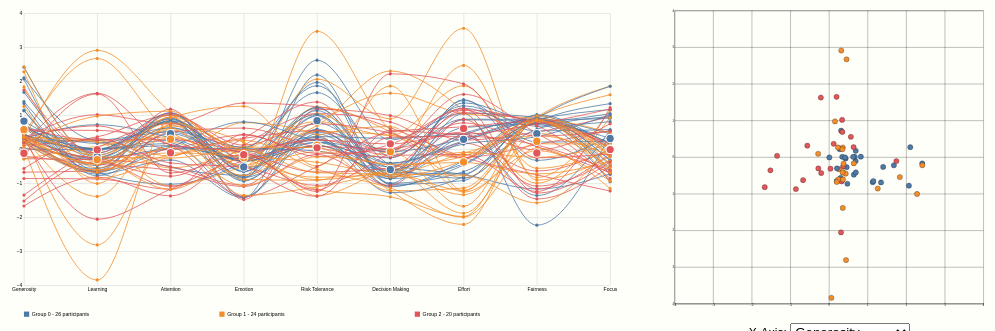
D3 v6 page, settled after 360 driven frames (6 s of simulated time); the page loaded 1 data file(s).


    async function init() {
        let data = await d3.csv('data/k-means-only-3.csv')
        linechart(data)
        scatter(data)
    }

    async function updateGraph() {
        let domobj = document.getElementById('dataSelect');
        var selection = domobj.options[domobj.selectedIndex].value;
        let data = await d3.csv(selection)
        linechart(data)
        scatter(data)
    }

    init()


// ── js/linechart.js
function linechart(data, update = false, selector = '#linechart') {

    // Define the div for the tooltip
    var tooltip = d3.select("body").append("div")
        .attr("class", "tooltip")
        .style("opacity", 0);

    // margins for SVG
    const margin = {
        left: 40,
        right: 40,
        top: 10,
        bottom: 70
    }

    // responsive width & height
    const svgWidth = 1200 //parseInt(d3.select(selector).style('width'), 10)
    const svgHeight = svgWidth / 2

    // helper calculated variables for inner width & height
    const height = svgHeight - margin.top - margin.bottom
    const width = svgWidth - margin.left - margin.right

    // add SVG

    d3.select("svg").remove();

    const svg = d3.select(selector)
        .append('svg')
        .attr("viewBox", `0 0 ${svgWidth} ${svgHeight}`)
        .append('g')
        .attr("transform", "translate(" + margin.left + "," + margin.top + ")")

    // array of heath trackers
    const metrics = ['Generosity', 'Learning', 'Attention', 'Emotion', 'Risk Tolerance', 'Decision Making', 'Effort', 'Fairness', 'Focus']
    let groups = Array.from(new Set(data.map(d => d.group)))
    groups = groups.sort((a, b) => a > b ? 1 : -1)

    // load data

    ////////////////////////////////////
    ////////////// globals /////////////
    ////////////////////////////////////

    const fade = 0.2

    ////////////////////////////////////
    //////////data wrangling////////////
    ////////////////////////////////////

    let summary = groups.map(d => {
        return metrics.map(j => {
            return {
                group: d,
                metric: j,
                value: d3.mean(data.filter(x => x.group == d).map(x => x[j]))
            }
        })
    })

    let wrangled = data.map((d, i) => {
        return {
            name: d.username,
            group: d.group,
            values: metrics.map(m => { return { name: d.username, metric: m, value: d[m], group: d.group } })
        }

    })

    console.log(wrangled)
    console.log(summary)


    ////////////////////////////////////
    //////////////scales////////////////
    ////////////////////////////////////

    // time scale for X axis
    const x = d3.scalePoint()
        .range([0, width])
        .domain(metrics)

    // abritrary Y scale for health metrics
    const y = d3.scaleLinear()
        .range([height, 0])
        .domain([-4, 4])

    //band scale
    const legend = d3.scaleBand()
        .range([0, width])
        .domain(groups)

    // colour scales for all lines and legend
    const color = d3.scaleOrdinal()
        .domain(groups)
        .range(d3.schemeTableau10)

    ////////////////////////////////////
    ///////////////axis/////////////////
    ////////////////////////////////////

    // X Axis 
    const xAxis = d3.axisBottom(x)

    // X gridline
    svg.append("g")
        .attr("transform", `translate(0,${height})`)
        .attr("class", 'grid')
        .attr("id", "x-axis")
        .call(xAxis.tickSizeInner(-height))

    // Y Axis
    const yAxis = d3.axisLeft(y)

    // Y gridline
    svg.append("g")
        .attr("class", 'grid')
        .attr("id", "y-axis")
        .call(yAxis.tickSize(-width))

    ////////////////////////////////////
    ////////// health tracker///////////
    ////////////////////////////////////

    // line generator
    const line = d3.line()
        .x(d => x(d.metric))
        .y(d => y(d.value))
        .curve(d3.curveMonotoneX)


    const path = svg.append("g")
        .selectAll("path")
        .data(wrangled)
        .join("path")
        .attr("d", d => line(d.values))
        .attr("fill", "none")
        .attr("stroke", d => color(d.group))
        .attr("stroke-width", 1.5)
        .attr("stroke-linejoin", "round")
        .attr("stroke-linecap", "round");


    let pointsAvg;

    const points = svg.append("g")
        .selectAll("circle")
        .data(wrangled.map(d => d.values).flat())
        .join("circle")
        .attr("fill", d => color(d.group))
        .attr('cx', d => x(d.metric))
        .attr('cy', d => y(d.value))
        .attr('r', d => 3)
        .on("mouseover", function (event, d) {
            tooltip.transition()
                .duration(200)
                .style("opacity", .9);
            tooltip.html(`Username: ${d.name}<br>Score: ${d.value}`)
                .style("left", (event.pageX) + "px")
                .style("top", (event.pageY - 28) + "px");

            path.attr('opacity', x => x.name == d.name ? 1 : fade)
            points.attr('opacity', x => x.name == d.name ? 1 : fade)
            pointsAvg.attr('opacity', x => x.group == d.group ? 1 : fade)

        })
        .on("mouseout", function () {
            tooltip.transition()
                .duration(500)
                .style("opacity", 0);

            path.attr('opacity', 1)
            points.attr('opacity', 1)
            pointsAvg.attr('opacity', 1)

        })

    pointsAvg = svg.append("g")
        .selectAll("circle")
        .data(summary.flat())
        .join("circle")
        .attr('stroke-width', 2)
        .attr('stroke', 'white')
        .attr("fill", d => color(d.group))
        .attr('cx', d => x(d.metric))
        .attr('cy', d => y(d.value))
        .attr('r', d => 8)
        .on("mouseover", function (event, d) {

            tooltip.transition()
                .duration(200)
                .style("opacity", .9);
            tooltip.html(`Group ${d.group}<br>Average ${d.metric}: ${d.value}`)
                .style("left", (event.pageX) + "px")
                .style("top", (event.pageY - 28) + "px");

            path.attr('opacity', x => x.group == d.group ? 1 : fade)
            points.attr('opacity', x => x.group == d.group ? 1 : fade)
            pointsAvg.attr('opacity', x => x.group == d.group ? 1 : fade)

        })
        .on("mouseout", function () {

            tooltip.transition()
                .duration(500)
                .style("opacity", 0);

            path.attr('opacity', 1)
            points.attr('opacity', 1)
            pointsAvg.attr('opacity', 1)
        })

    ////////////////////////////////////
    //////////////legend////////////////
    ////////////////////////////////////

    // append colour square
    const rect = svg.append("g")
        .selectAll("rect")
        .data(groups)
        .join("rect")
        .attr("fill", d => color(d))
        .attr('x', d => legend(d))
        .attr('y', height + 50)
        .attr("height", 10)
        .attr("width", 10)
        .on("mouseover", function (event, d) {
            path.attr('opacity', x => x.group == d ? 1 : fade)
            points.attr('opacity', x => x.group == d ? 1 : fade)
            pointsAvg.attr('opacity', x => x.group == d ? 1 : fade)
        })
        .on("mouseout", function () {
            path.attr('opacity', 1)
            points.attr('opacity', 1)
            pointsAvg.attr('opacity', 1)
        })

    // text count
    const text = svg.append("g")
        .selectAll("text")
        .data(groups)
        .join("text")
        .attr("fill", 'black')
        .attr('x', d => legend(d) + 15)
        .attr('y', height + 59)
        .attr('font-size', 10)
        .text(d => 'Group ' + d + ' - ' + data.filter(x => x['group'] == d).length + ' participants')

}

// ── js/scatter.js
'use strict'

function scatter(data, selector = '#scatter') {

    var body = d3.select(selector)
    body.html("")

    // margins for SVG
    const margin = {
        left: 10,
        right: 10,
        top: 10,
        bottom: 70
    }

    // responsive width & height
    const svgWidth = 1200 //parseInt(d3.select(selector).style('width'), 10)
    const svgHeight = svgWidth

    // helper calculated variables for inner width & height
    const height = svgHeight - margin.top - margin.bottom
    const width = svgWidth - margin.left - margin.right


    // add SVG

    d3.select(`${selector} svg`).remove();

    const svg = d3.select(selector)
    .append('svg')
    .attr("viewBox", `0 0 ${svgWidth} ${svgHeight}`)
    .append('g')
    .attr("transform", "translate(" + margin.left + "," + margin.top + ")")

    const metrics = ['Generosity', 'Learning', 'Attention', 'Emotion', 'Risk Tolerance', 'Decision Making', 'Effort', 'Fairness', 'Focus']
    let selectData = metrics.map(d => { return { "text": d } })

    let groups = Array.from(new Set(data.map(d => d.group)))
    groups = groups.sort((a, b) => a > b ? 1 : -1)

    var dropdown_div = body.append('div').attr('class', 'container')

    // Select X-axis Variable
    let x_select = dropdown_div.append('div').attr('class','dropdown')
    var span = x_select.append('span')
        .text('X-Axis: ')
    var yInput = x_select.append('select')
        .attr('id', 'xSelect')
        .on('change', xChange)
        .selectAll('option')
        .data(selectData)
        .enter()
        .append('option')
        .attr('value', function (d) { return d.text })
        .text(function (d) { return d.text; })

    // Select Y-axis Variable
    let y_select = dropdown_div.append('div').attr('class', 'dropdown')
    var span = y_select.append('span')
        .text('Y-Axis: ')
    var yInput = y_select.append('select')
        .attr('id', 'ySelect')
        .on('change', yChange)
        .selectAll('option')
        .data(selectData)
        .enter()
        .append('option')
        .attr('value', function (d) { return d.text })
        .text(function (d) { return d.text; })

    ////////////////////////////////////
    //////////////scales////////////////
    ////////////////////////////////////

    // time scale for X axis
    const xScale = d3.scaleLinear()
        .range([0, width])
        .domain([-4, 4])

    // abritrary Y scale for health metrics
    const yScale = d3.scaleLinear()
        .range([height, 0])
        .domain([-4, 4])

    //band scale
    const legend = d3.scaleBand()
        .range([0, width])
        .domain(groups)

    // colour scales for all lines and legend
    const colorScale = d3.scaleOrdinal()
        .domain(groups)
        .range(d3.schemeTableau10)

    ////////////////////////////////////
    ///////////////axis/////////////////
    ////////////////////////////////////

    // X Axis 
    const xAxis = d3.axisBottom(xScale)

    // X gridline
    svg.append("g")
        .attr("transform", `translate(0,${height})`)
        .attr("class", 'scatter-grid')
        .attr("id", "scatter-x-axis")
        .call(xAxis.tickSizeInner(-height))

    // Y Axis
    const yAxis = d3.axisLeft(yScale)

    // Y gridline
    svg.append("g")
        .attr("class", 'scatter-grid')
        .attr("id", "scatter-y-axis")
        .call(yAxis.tickSize(-width))


    // Circles
    var circles = svg.selectAll('.scatter-balls')
        .data(data)
        .join('circle')
        .attr('cx', function (d) { return xScale(d['Generosity']) })
        .attr('cy', function (d) { return yScale(d['Learning']) })
        .attr('r', '10')
        .attr('stroke', 'black')
        .attr('stroke-width', 1)
        .attr('fill', function (d, i) { return colorScale(d['group']) })
        .attr('class', 'scatter-balls')

    function yChange() {
        var value = this.value // get the new y value
        d3.selectAll('.scatter-balls') // move the circles
            .transition().duration(500)
            .delay(function (d, i) { return i * 10 })
            .attr('cy', function (d) { return yScale(d[value]) })
    }

    function xChange() {
        var value = this.value // get the new x value
        d3.selectAll('.scatter-balls') // move the circles
            .transition().duration(500)
            .delay(function (d, i) { return i * 10 })
            .attr('cx', function (d) { return xScale(d[value]) })
    }
}

### data: data/k-means-only-3.csv
user_id, username, Generosity, Learning, Attention, Emotion, Risk Tolerance, Decision Making, Effort, Fairness, Focus, , group_results, group_mean, group_rounded_mean, group_median, group_rounded_median, group
1, Participant 1, 0.3172, 2.911, 1.084, -0.7813, 3.468, 0.5756, -0.2504, 0.9488, 1.604, , [1,2,0,0,0,1,1,1,2,2,2,2,2,0,1,2,2,0,0,1…, 0.996, 1, 1, 1, 1
2, Participant 2, 0.3427, 0.009294, 0.2635, -0.8504, 2.62, 0.2758, 1.061, 0.9333, 0.4587, , [1,1,0,0,0,1,0,1,2,2,2,2,2,0,1,2,2,2,0,1…, 0.997, 1, 1, 1, 0
3, Participant 3, 0.4755, -0.7253, -0.3113, -1.422, 2.187, -1.011, 1.048, -2.23, 0.4126, , [2,1,2,1,0,1,0,1,0,2,1,1,1,0,2,0,2,2,0,0…, 0.984, 1, 1, 1, 0
4, Participant 4, 0.2534, -0.3284, 0.5735, -0.4858, 2.063, 0.8976, 3.558, -0.9044, -0.216, , [1,1,2,1,1,1,0,1,0,2,1,1,2,0,2,2,2,2,1,0…, 0.991, 1, 1, 1, 1
5, Participant 5, 2.069, -0.778, 0.08957, -0.2743, 1.968, -1.032, -0.918, 1.019, 0.05971, , [2,0,1,0,0,0,2,2,2,2,0,2,0,1,0,1,1,1,2,1…, 0.976, 1, 1, 1, 0
6, Participant 6, 2.415, -0.1689, 0.839, 0.05039, 1.87, -0.4391, -0.74, -1.167, -0.7215, , [2,0,1,0,0,0,2,0,2,2,0,2,0,1,2,1,0,1,2,1…, 0.993, 1, 1, 1, 0
7, Participant 7, 0.2052, -0.3056, 0.5388, 0.05887, 1.668, -0.1871, 0.8863, 0.882, -0.6059, , [2,1,0,0,0,1,0,1,2,2,2,2,2,0,1,0,2,2,0,1…, 0.989, 1, 1, 1, 0
8, Participant 8, 0.03682, -0.3148, -0.7901, 0.3313, 1.392, -0.8204, 0.1862, -0.6381, -0.006176, , [2,1,2,1,0,1,0,1,1,2,1,1,2,1,2,0,0,2,0,0…, 1.021, 1, 1, 1, 2
9, Participant 9, 0.3391, 1.018, 0.7439, 1.362, 1.251, 0.6356, -0.2318, -0.7502, -1.227, , [1,2,2,1,1,1,0,1,1,2,1,1,2,2,2,0,0,2,1,0…, 1.029, 1, 1, 1, 2
10, Participant 10, 0.3559, -1.385, 0.7168, -0.5395, 1.242, 0.511, -0.8409, 0.9503, 1.859, , [2,0,0,0,0,0,2,2,2,2,2,2,1,1,1,1,1,1,0,1…, 0.983, 1, 1, 1, 1
11, Participant 11, 0.2779, 0.2186, -0.5261, -0.7627, 1.235, -0.8123, 0.229, 0.8287, -0.7371, , [2,0,0,0,0,1,0,2,2,2,2,2,2,1,1,0,0,2,0,1…, 0.995, 1, 1, 1, 0
12, Participant 12, 0.3141, 0.724, 0.3408, -0.3275, 1.206, -0.6668, -0.7196, 0.8675, 0.1669, , [2,0,0,0,0,0,2,2,2,2,2,2,0,1,1,1,1,1,0,1…, 0.999, 1, 1, 1, 0
13, Participant 13, -0.6719, -0.6271, 1.18, -1.477, 1.175, 0.9919, 0.2723, 0.5086, 0.9544, , [2,1,0,0,0,1,0,1,2,2,2,2,1,0,1,2,2,2,0,1…, 1, 1, 1, 1, 2
14, Participant 14, 0.6903, -0.1055, 0.882, -0.6486, 1.138, -0.7106, 1.437, 0.2125, 0.242, , [2,1,0,0,0,1,0,1,2,2,2,2,1,0,1,0,2,2,0,1…, 0.982, 1, 1, 1, 0
15, Participant 15, -1.665, -0.8178, -1.369, 0.1166, 1.049, 0.8017, -0.2402, 0.141, 0.5519, , [2,1,2,1,2,1,0,1,1,2,1,1,2,1,1,0,1,2,0,0…, 1.032, 1, 1, 1, 2
16, Participant 16, 1.834, -0.5433, 0.3365, -0.263, 1.045, -0.09887, 2.466, -0.8281, 1.148, , [1,1,2,1,1,1,0,1,0,2,1,1,1,0,2,2,2,2,0,0…, 0.99, 1, 1, 1, 1
17, Participant 17, 1.132, -0.6814, -1.028, -0.3804, 1.024, -0.9963, -0.659, 0.5892, 0.9645, , [2,0,1,0,0,0,2,2,2,2,0,2,0,1,0,1,1,1,2,1…, 0.967, 1, 1, 1, 0
18, Participant 18, 0.6442, -0.4781, 1.024, -0.6591, 0.9916, -0.7303, 0.8674, 0.8484, 0.9165, , [2,1,0,0,0,1,0,2,2,2,2,2,1,0,1,0,2,2,0,1…, 0.986, 1, 1, 1, 0
19, Participant 19, 1.403, -0.2667, 0.7996, -0.8142, 0.9759, -1.099, -0.3402, 0.9881, -0.07666, , [2,0,1,0,0,0,2,2,2,2,0,2,0,1,0,1,1,1,2,1…, 0.973, 1, 1, 1, 0
20, Participant 20, 0.4532, 2.67, 0.4976, -0.09331, 0.8258, 1.652, 1.048, 0.9003, 0.1469, , [1,2,0,1,1,1,1,1,2,2,2,1,2,2,1,2,2,0,1,0…, 1.008, 1, 1, 1, 1
21, Participant 21, 0.3566, 0.2641, -0.5456, -0.01567, 0.8147, 0.4063, 1.869, -0.5606, -0.03494, , [1,1,2,1,1,1,0,1,0,2,1,1,2,0,2,0,2,2,1,0…, 1.006, 1, 1, 1, 1
22, Participant 22, 0.4308, -0.03628, 0.8234, -0.9362, 0.7817, -0.403, 0.2504, 0.8786, 1.169, , [2,0,0,0,0,1,0,2,2,2,2,2,1,0,1,1,2,1,0,1…, 0.989, 1, 1, 1, 0
23, Participant 23, 0.1209, 0.3657, 0.9976, 0.122, 0.7456, 0.4747, -0.2482, 0.9083, 0.02506, , [2,0,0,0,0,1,0,2,2,2,2,2,2,1,1,1,1,1,0,1…, 1.019, 1, 1, 1, 2
24, Participant 24, 0.3842, -0.245, 1.014, -0.02122, 0.6985, 2.3, 1.146, -0.9921, 0.9397, , [1,2,2,1,1,1,1,1,0,2,1,1,2,0,2,2,2,2,1,0…, 1.022, 1, 1, 1, 1
25, Participant 25, 0.6948, -0.4162, 0.84, -1.394, 0.5947, -0.8591, -0.4258, 0.7651, -0.4573, , [2,0,1,0,0,0,2,2,2,0,0,2,0,1,0,1,1,1,2,1…, 0.985, 1, 1, 1, 0
26, Participant 26, 0.008434, -0.008714, 1.06, -0.6356, 0.5621, -0.02623, 1.278, 0.6774, 0.8129, , [2,1,0,0,0,1,0,1,2,2,2,2,1,0,1,0,2,2,0,1…, 0.99, 1, 1, 1, 0
27, Participant 27, 0.345, 0.6892, 0.004445, 0.3251, 0.552, -0.08777, 0.7779, 0.0812, -0.6755, , [2,1,2,1,1,1,0,1,1,2,1,1,2,2,2,0,0,2,1,0…, 1.024, 1, 1, 1, 2
28, Participant 28, -0.2767, -0.3071, -0.5074, -1.055, 0.5509, -0.6063, 0.3794, -1.081, -0.3333, , [2,1,2,1,0,1,0,1,1,2,1,1,1,1,2,0,0,2,0,0…, 1.031, 1, 1, 1, 2
29, Participant 29, -0.2814, 0.09149, 0.364, -0.3622, 0.5238, 0.4141, -0.1756, 0.7889, -0.6301, , [2,0,0,0,0,1,0,2,1,0,2,2,2,1,1,0,1,2,0,1…, 1.005, 1, 1, 1, 1
30, Participant 30, 0.1999, -0.6497, 1.081, -0.9093, 0.5092, -0.4201, 0.1537, 0.3753, 1.018, , [2,0,0,0,0,1,0,2,2,2,2,2,1,1,1,1,1,1,0,1…, 0.973, 1, 1, 1, 0
31, Participant 31, 0.6635, 0.01117, 0.1762, -1.408, 0.4546, -0.6489, 1.365, 0.8256, 1.049, , [2,1,0,0,0,1,0,2,2,2,2,2,1,0,1,0,2,2,0,1…, 0.978, 1, 1, 1, 0
32, Participant 32, 0.2314, 0.2649, -0.1966, 0.7846, 0.4253, -1.219, -2.207, 0.8467, -0.2045, , [2,0,1,2,2,0,2,0,1,0,0,0,0,1,0,1,1,1,2,2…, 1.004, 1, 1, 1, 1
33, Participant 33, 0.4411, -2.81, 0.2115, -0.7686, 0.4048, 0.6687, -1.256, -0.04043, -0.9256, , [0,0,1,2,2,0,2,0,1,1,0,0,0,1,0,1,1,1,2,2…, 0.988, 1, 1, 1, 1
34, Participant 34, 1.68, -0.2232, 0.6361, -0.08715, 0.3742, 0.3227, 0.4437, -1.358, 0.5511, , [2,1,2,1,0,1,0,1,0,2,1,1,1,0,2,0,0,2,0,0…, 0.997, 1, 1, 1, 0
35, Participant 35, 0.6244, 0.008973, 0.1104, -0.2896, 0.3525, -1.082, -0.4626, 0.8199, 1.342, , [2,0,1,0,0,0,2,2,2,2,0,2,1,1,1,1,1,1,0,1…, 0.96, 1, 1, 1, 0
36, Participant 36, 0.6923, 0.1749, 0.6294, -0.3381, 0.309, -1.276, -0.7988, 0.7586, 0.324, , [2,0,1,0,0,0,2,2,2,0,0,2,0,1,0,1,1,1,2,1…, 0.971, 1, 1, 1, 0
37, Participant 37, -1.345, 0.03804, 0.7533, -0.02622, 0.2939, -0.1775, -0.1491, -1.239, 1.225, , [2,1,2,1,0,1,0,1,1,2,1,1,1,1,1,0,0,2,0,0…, 1.021, 1, 1, 1, 2
38, Participant 38, 0.8239, 0.01351, 0.797, -0.2514, 0.2703, -0.8685, 1.459, -0.3251, 0.3896, , [2,1,2,0,0,1,0,1,0,2,1,1,1,0,2,0,0,2,0,0…, 0.992, 1, 1, 1, 0
… [head cut at 6 KiB]